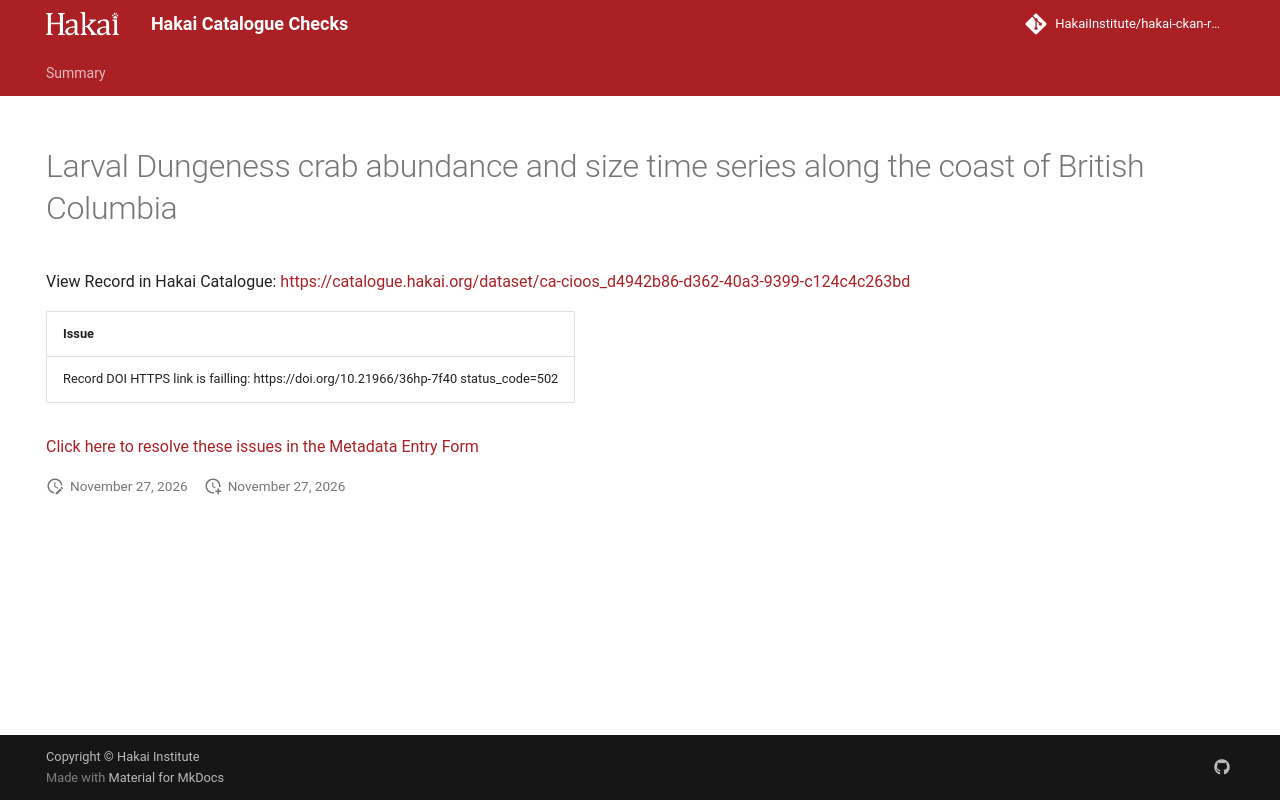

repository: HakaiInstitute/hakai-ckan-records-checks · page: main/records/357b017c-6add-4bde-95d0-386bdbab92b3/index.html · generator: mkdocs

---
title: Larval Dungeness crab abundance and size time series along the coast of British Columbia
hide:
  - navigation
  - toc
---

# Larval Dungeness crab abundance and size time series along the coast of British Columbia

View Record in Hakai Catalogue: <a href="https://catalogue.hakai.org/dataset/ca-cioos_d4942b86-d362-40a3-9399-c124c4c263bd" target="_blank">https://catalogue.hakai.org/dataset/ca-cioos_d4942b86-d362-40a3-9399-c124c4c263bd</a>

| Issue                                                                                 |
|:--------------------------------------------------------------------------------------|
| Record DOI HTTPS link is failling: https://doi.org/10.21966/36hp-7f40 status_code=502 |


<a href="https://hakaiinstitute.github.io/hakai-metadata-entry-form#/en/hakai/57FPdLIBPcb9BOLfIOW44RJVywN2/-N1KAki3SSBEw0aHCoSv" target="_blank">Click here to resolve these issues in the Metadata Entry Form</a>


<script>
   document.addEventListener("DOMContentLoaded", function() {
    var map = L.map('map').setView([51.505, -125.09], 5);
    L.tileLayer('https://tile.openstreetmap.org/{z}/{x}/{y}.png', {
        maxZoom: 19,
        attribution: '&copy; <a href="http://www.openstreetmap.org/copyright">OpenStreetMap</a>'
    }).addTo(map);
    var geojsonFeature = {
        "type": "Feature",
        "properties": {
            "name" : "Larval Dungeness crab abundance and size time series along the coast of British Columbia"
        },
        "geometry": {'type': 'Polygon', 'coordinates': [[[-123.8, 48.3], [-123.2, 48.37], [-123.2, 48.65], [-123.0, 48.77], [-123.3, 49.01], [-122.9, 49.25], [-122.6, 49.4], [-123.2, 49.45], [-123.7, 49.54], [-124.5, 49.89], [-124.8, 50.09], [-126.5, 50.79], [-128.3, 52.31], [-130.4, 54.75], [-133.8, 54.36], [-132.9, 52.85], [-130.3, 51.48], [-128.1, 50.15], [-125.2, 48.62], [-123.8, 48.3]]]}
    }
    L.geoJSON(geojsonFeature).addTo(map);
   })
</script>
